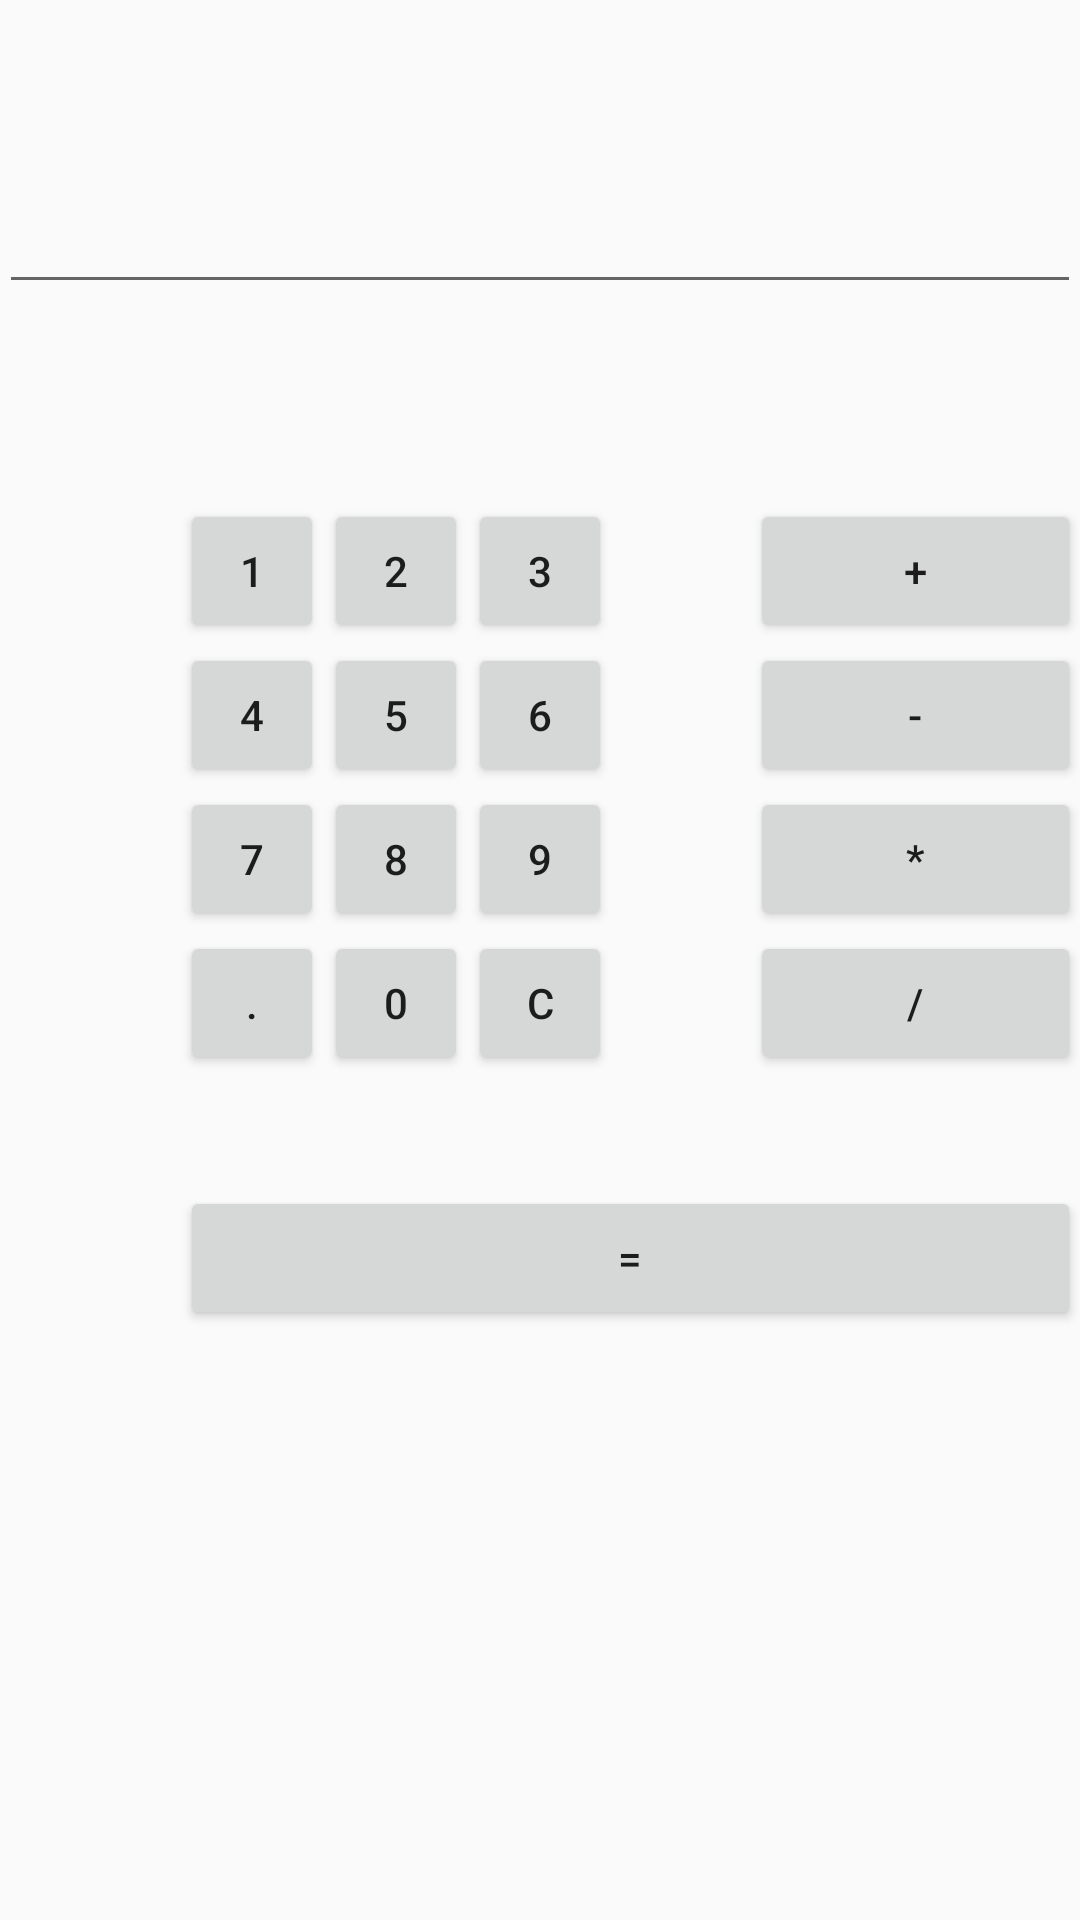

Layout XML and referenced resources for this Android screen:
<!-- AndroidManifest.xml: application theme AppTheme -->
<!-- res/layout/calculator.xml -->
<?xml version="1.0" encoding="utf-8"?>
<RelativeLayout xmlns:android="http://schemas.android.com/apk/res/android"
    xmlns:tools="http://schemas.android.com/tools" android:layout_width="match_parent"
    android:layout_height="match_parent" android:paddingLeft="@dimen/activity_horizontal_margin"
    android:paddingRight="@dimen/activity_horizontal_margin"
    android:paddingTop="@dimen/activity_vertical_margin"
    android:paddingBottom="@dimen/activity_vertical_margin"
    android:id="@+id/relative1">

    <EditText
        android:layout_width="match_parent"
        android:layout_height="wrap_content"
        android:id="@+id/edt1"
        android:layout_alignParentTop="true"
        android:layout_alignParentLeft="true"
        android:layout_alignParentStart="true"
        android:layout_marginTop="60dp" />


    <Button
        style="?android:attr/buttonStyleSmall"
        android:layout_width="wrap_content"
        android:layout_height="wrap_content"
        android:text="1"
        android:id="@+id/button1"
        android:layout_marginTop="65dp"
        android:layout_below="@+id/edt1"
        android:layout_toLeftOf="@+id/button4"
        android:layout_alignRight="@+id/button4"
        android:layout_alignEnd="@+id/button4" />

    <Button
        style="?android:attr/buttonStyleSmall"
        android:layout_width="wrap_content"
        android:layout_height="wrap_content"
        android:text="2"
        android:id="@+id/button2"
        android:layout_alignTop="@+id/button1"
        android:layout_toLeftOf="@+id/button3"
        android:layout_toStartOf="@+id/button3" />

    <Button
        style="?android:attr/buttonStyleSmall"
        android:layout_width="wrap_content"
        android:layout_height="wrap_content"
        android:text="3"
        android:id="@+id/button3"
        android:layout_alignTop="@+id/button2"
        android:layout_centerHorizontal="true" />

    <Button
        style="?android:attr/buttonStyleSmall"
        android:layout_width="wrap_content"
        android:layout_height="wrap_content"
        android:text="4"
        android:id="@+id/button4"
        android:layout_below="@+id/button1"
        android:layout_toLeftOf="@+id/button2" />

    <Button
        style="?android:attr/buttonStyleSmall"
        android:layout_width="wrap_content"
        android:layout_height="wrap_content"
        android:text="5"
        android:id="@+id/button5"
        android:layout_alignBottom="@+id/button4"
        android:layout_alignLeft="@+id/button2"
        android:layout_alignStart="@+id/button2" />

    <Button
        style="?android:attr/buttonStyleSmall"
        android:layout_width="wrap_content"
        android:layout_height="wrap_content"
        android:text="6"
        android:id="@+id/button6"
        android:layout_below="@+id/button3"
        android:layout_alignLeft="@+id/button3"
        android:layout_alignStart="@+id/button3" />

    <Button
        style="?android:attr/buttonStyleSmall"
        android:layout_width="wrap_content"
        android:layout_height="wrap_content"
        android:text="7"
        android:id="@+id/button7"
        android:layout_below="@+id/button4"
        android:layout_toLeftOf="@+id/button2" />

    <Button
        style="?android:attr/buttonStyleSmall"
        android:layout_width="wrap_content"
        android:layout_height="wrap_content"
        android:text="8"
        android:id="@+id/button8"
        android:layout_below="@+id/button5"
        android:layout_alignLeft="@+id/button5"
        android:layout_alignStart="@+id/button5" />

    <Button
        style="?android:attr/buttonStyleSmall"
        android:layout_width="wrap_content"
        android:layout_height="wrap_content"
        android:text="9"
        android:id="@+id/button9"
        android:layout_below="@+id/button6"
        android:layout_alignLeft="@+id/button6"
        android:layout_alignStart="@+id/button6" />

    <Button
        style="?android:attr/buttonStyleSmall"
        android:layout_width="wrap_content"
        android:layout_height="wrap_content"
        android:text="+"
        android:id="@+id/buttonadd"
        android:layout_alignTop="@+id/button3"
        android:layout_toRightOf="@+id/button3"
        android:layout_marginLeft="46dp"
        android:layout_marginStart="46dp"
        android:layout_alignRight="@+id/edt1"
        android:layout_alignEnd="@+id/edt1" />

    <Button
        style="?android:attr/buttonStyleSmall"
        android:layout_width="wrap_content"
        android:layout_height="wrap_content"
        android:text="-"
        android:id="@+id/buttonsub"
        android:layout_below="@+id/buttonadd"
        android:layout_alignLeft="@+id/buttonadd"
        android:layout_alignStart="@+id/buttonadd"
        android:layout_alignRight="@+id/buttonadd"
        android:layout_alignEnd="@+id/buttonadd" />

    <Button
        style="?android:attr/buttonStyleSmall"
        android:layout_width="wrap_content"
        android:layout_height="wrap_content"
        android:text="*"
        android:id="@+id/buttonmul"
        android:layout_below="@+id/buttonsub"
        android:layout_alignLeft="@+id/buttonsub"
        android:layout_alignStart="@+id/buttonsub"
        android:layout_alignParentRight="true"
        android:layout_alignParentEnd="true" />

    <Button
        style="?android:attr/buttonStyleSmall"
        android:layout_width="wrap_content"
        android:layout_height="wrap_content"
        android:text="."
        android:id="@+id/button10"
        android:layout_below="@+id/button7"
        android:layout_toLeftOf="@+id/button2" />

    <Button
        style="?android:attr/buttonStyleSmall"
        android:layout_width="wrap_content"
        android:layout_height="wrap_content"
        android:text="0"
        android:id="@+id/button0"
        android:layout_below="@+id/button8"
        android:layout_alignLeft="@+id/button8"
        android:layout_alignStart="@+id/button8" />

    <Button
        style="?android:attr/buttonStyleSmall"
        android:layout_width="wrap_content"
        android:layout_height="wrap_content"
        android:text="C"
        android:id="@+id/buttonC"
        android:layout_below="@+id/button9"
        android:layout_alignLeft="@+id/button9"
        android:layout_alignStart="@+id/button9" />

    <Button
        style="?android:attr/buttonStyleSmall"
        android:layout_width="wrap_content"
        android:layout_height="wrap_content"
        android:text="/"
        android:id="@+id/buttondiv"
        android:layout_below="@+id/buttonmul"
        android:layout_alignLeft="@+id/buttonmul"
        android:layout_alignStart="@+id/buttonmul"
        android:layout_alignRight="@+id/buttonmul"
        android:layout_alignEnd="@+id/buttonmul"

        />

    <Button
        android:layout_width="wrap_content"
        android:layout_height="wrap_content"
        android:text="="
        android:id="@+id/buttoneql"
        android:layout_below="@+id/button0"
        android:layout_marginTop="37dp"
        android:layout_alignRight="@+id/buttondiv"
        android:layout_alignEnd="@+id/buttondiv"
        android:layout_alignLeft="@+id/button10"
        android:layout_alignStart="@+id/button10" />

</RelativeLayout>
<!-- resources referenced by this layout -->
<resources>
  <style name="AppTheme" parent="Theme.AppCompat.Light.NoActionBar">
          
          <item name="colorPrimary">@color/colorPrimary</item>
          <item name="colorPrimaryDark">@color/colorPrimaryDark</item>
  
          <item name="colorAccent">@color/colorAccent</item>
          <item name="android:windowTranslucentStatus">true</item>
  
          <item name="android:windowDrawsSystemBarBackgrounds">true</item>
          <item name="android:statusBarColor">@android:color/transparent</item>
      </style>
  <!-- not gathered from this repository: default colours our renderer supplied (Android Studio template values) -->
  <color name="colorPrimary">#FF6200EE</color>
  <color name="colorPrimaryDark">#FF3700B3</color>
  <color name="colorAccent">#FF03DAC5</color>
</resources>
